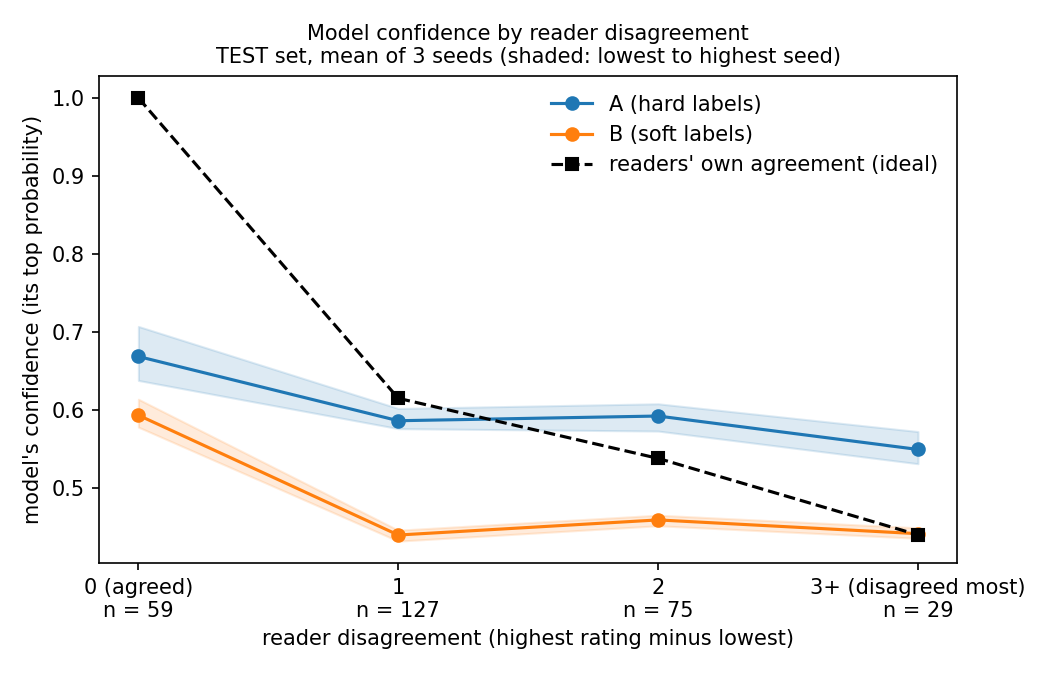

The data file committed next to this chart (first rows):
model, spread, nodules, mean_confidence, lowest_seed, highest_seed, readers_agreement
A (hard), 0 (agreed), 59, 0.668, 0.638, 0.707, 1.0
A (hard), 1, 127, 0.586, 0.576, 0.602, 0.615
A (hard), 2, 75, 0.592, 0.573, 0.608, 0.538
A (hard), 3+ (disagreed most), 29, 0.549, 0.531, 0.572, 0.44
B (soft), 0 (agreed), 59, 0.593, 0.578, 0.614, 1.0
B (soft), 1, 127, 0.439, 0.432, 0.446, 0.615
B (soft), 2, 75, 0.459, 0.451, 0.465, 0.538
B (soft), 3+ (disagreed most), 29, 0.441, 0.435, 0.449, 0.44
